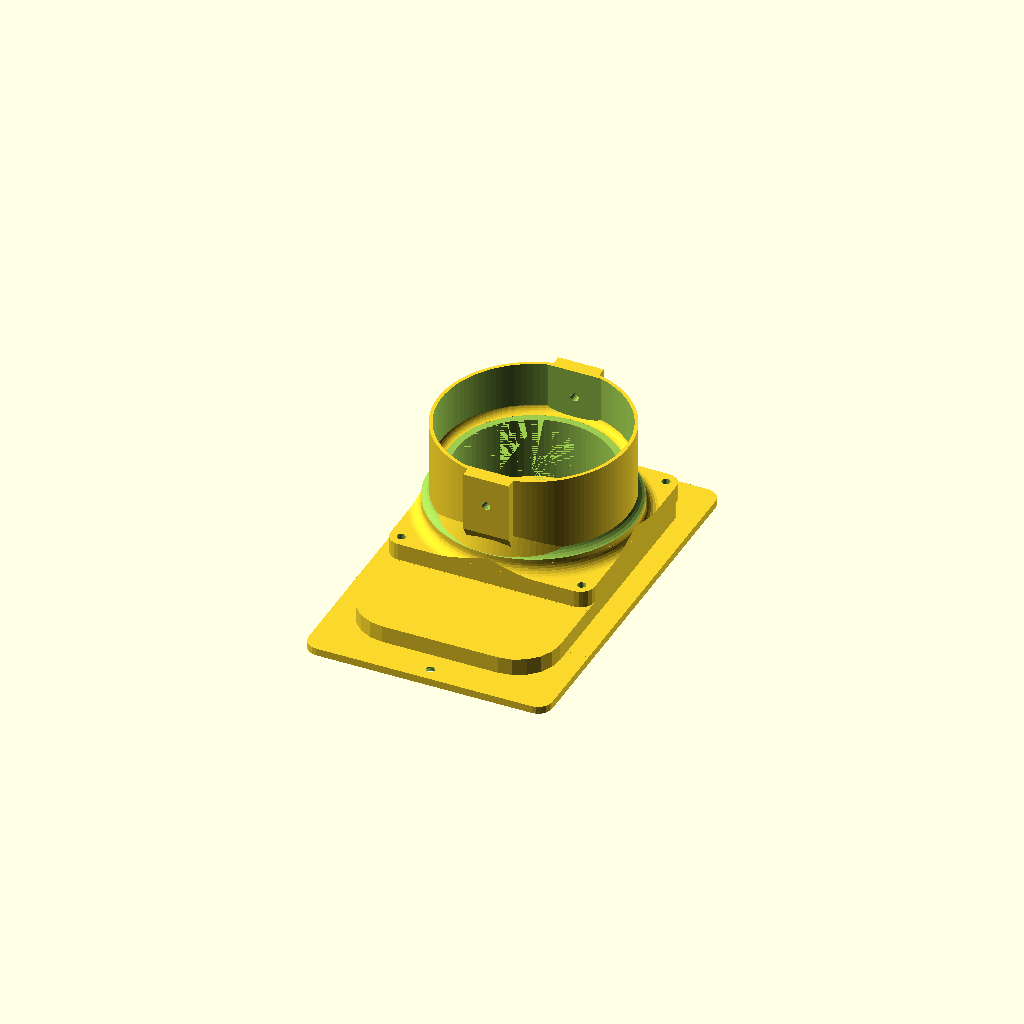
Cell 1: rendered with the file's own defaults.
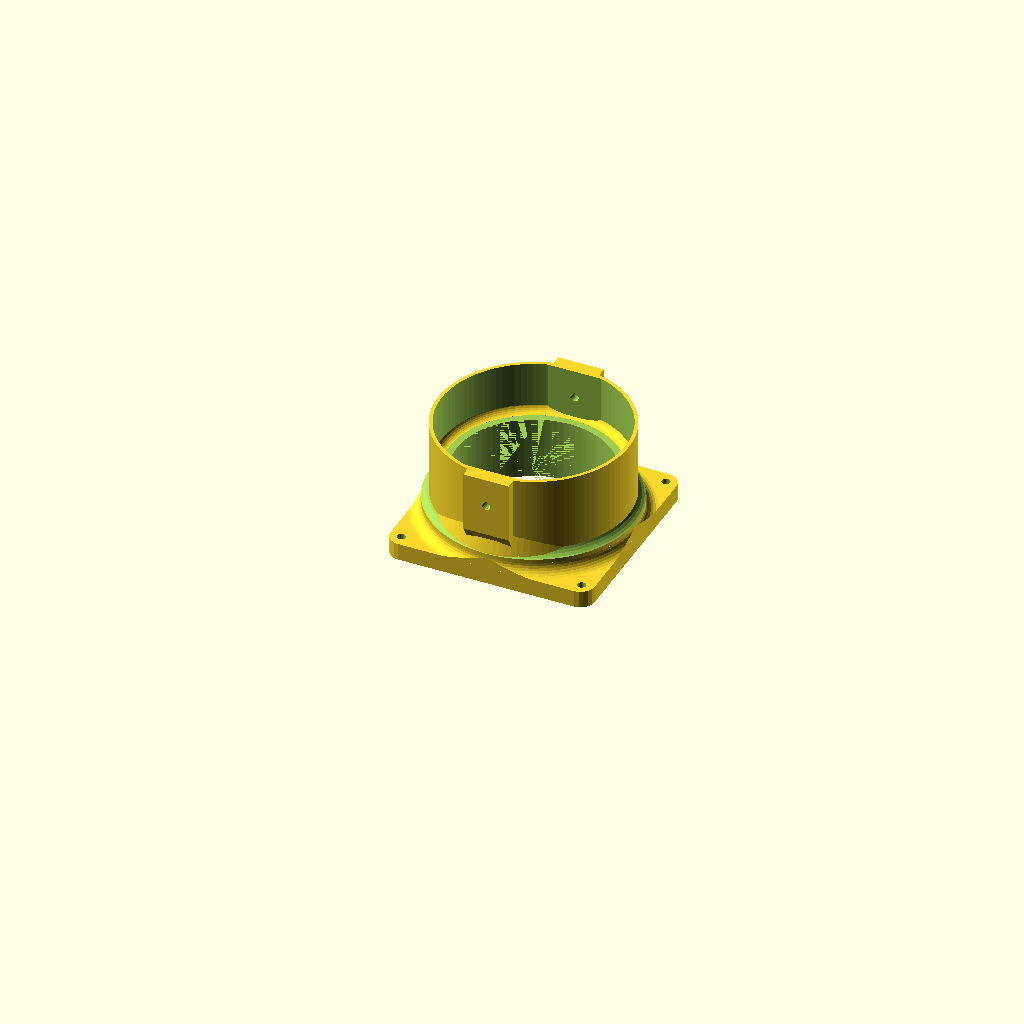
Cell 2: the same model with part = "mount".
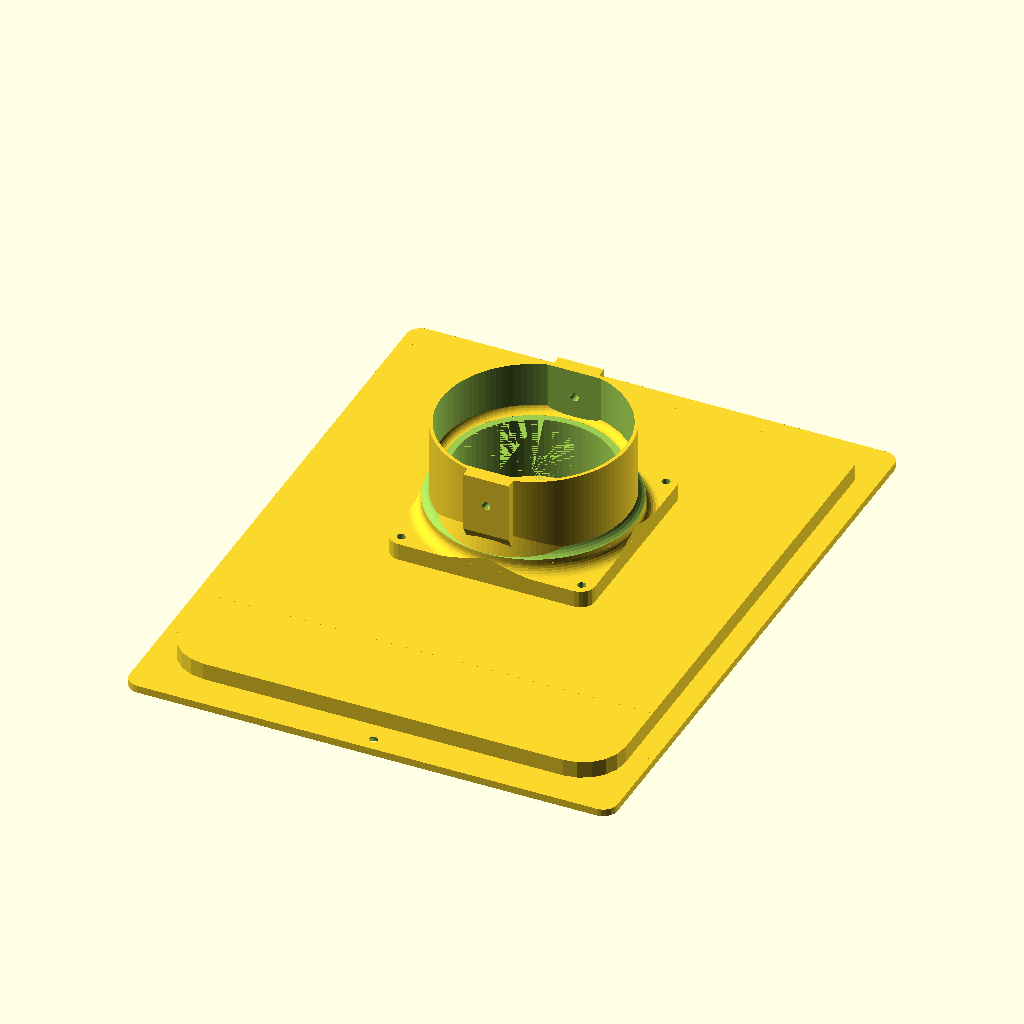
Cell 3 — tw set to 172, the other parameters unchanged.
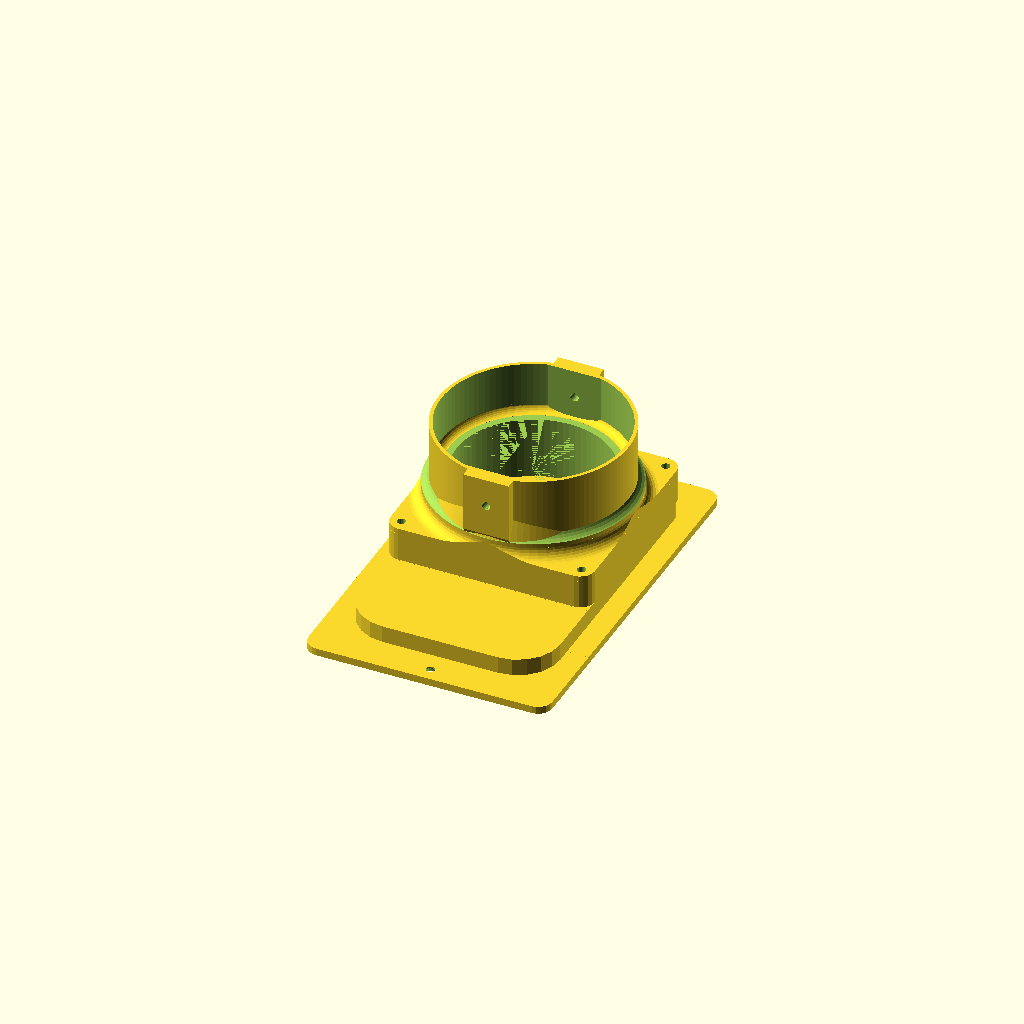
Cell 4: mount_h1 = 12 (everything else at default).
All cells are drawn from one camera (rotation 55°, 0°, 25°, orthographic, colour scheme Cornfield), so only the parameter changes between them.
The OpenSCAD source (RouterPlate.scad):
part="all"; // [all:Preview all parts,mount:Router Mount,plate:Table Plate]
tw=86;
hd=42;
mount_h1=6;
plate_offset=40;
ledge=7.6;
platethick=2.6;
plate_inset=1;
neckthick=6;
neckd=26;
mount_nut=0; // [0:None,1:Hex 3mm nut,2:Square 3mm nut]
mount_nut_h=2.4;

*plate_profile();
if(part=="plate"||part=="all")
  translate([0,0,-1]) plate();
if(part=="mount"||part=="all")
  mount();
module plate_profile() {
  difference() {
  union() {
    //difference() {
    *for(r=[0:90:359]) rotate([0,0,r]) translate([tw/-2,tw/-2]) square([ledge,tw]);
    difference(){
      translate([tw/-2,tw/-2-15]) rsquare([tw,tw+15],r=5);
      translate([tw/-2+ledge-.2,tw/-2+ledge]) rsquare([tw-ledge*2,tw-ledge*2],r=5);
      translate([tw/-2-ledge+15,tw/-2-ledge]) {
        rsquare([tw-ledge*2,40],r=15,$fn=45);
      }
    }
    //}
    translate([tw/-2,tw/-2-25]) difference() {
      union(){
        translate([0,10]) square([tw,5],10,$fn=40);
        translate([10,0]) square([tw-20,10]);
        for(x=[10,tw-10]) translate([x,10])  circle(r=10,$fn=30);
      translate([0,10]) square([tw,5]);
      }
    }
    circle(d=hd,$fn=48);
    for(r=[45:90:359]) rotate([0,0,r]) translate([45,0]) circle(d=3,$fn=20);
  }
        translate([tw/-2,tw/-2-25]) for(x=[10,tw/2,tw-10]) translate([x,10]) circle(d=3,$fn=20);
        }
}
module plate() {
  for(r=[0]) rotate([0,0,r]) translate([tw/-2,tw/-2-plate_offset,-platethick-neckthick])
  {
    translate([0,0,0])
    difference() {
      cube2([tw,1+plate_offset,platethick],5,c2=0,c3=0);
      for(x=[tw/2]) translate([x,5,-.01]) {
        cylinder(d=3,h=platethick+1,$fn=20);
        cylinder(d1=6,d2=3,h=2,$fn=20);
      }
    }
  }
  difference() {
    translate([tw/-2+ledge,tw/-2-ledge,-platethick-neckthick]) 
    {
      translate([0,8+ledge,platethick-.01]) cube2([tw-ledge*2,tw-15,neckthick+.02],r=5,c1=0,c4=0);
      translate([0,-1*(plate_offset-20),platethick-.01]) cube2([tw-ledge*2,10+plate_offset,neckthick],r=15,c2=0,c3=0,$fn=50);
      translate([-ledge,0]) cube2([tw,tw+15,platethick+.02],r=5,c1=0,c4=0);
    }
    *for(r=[0:90:359]) rotate([0,0,r]) translate([tw/-2-.1,tw/-2-.1,-5]) cube([7.6,tw+.2,6]);
    translate([0,0,-1-platethick-neckthick]) cylinder(d=neckd,h=platethick+neckthick+2,$fn=80);
    for(r=[45:90:359]) rotate([0,0,r]) translate([45,0,-.01-platethick-neckthick]) {
      cylinder(d=6,h=plate_inset,$fn=30);
      translate([0,0,plate_inset]) cylinder(d1=6,d2=3.6,h=3,$fn=30);
      cylinder(d=3.6,h=platethick+neckthick+2,$fn=20);
    }
  }
}
module rsquare(dims,r=1,c1=1,c2=1,c3=1,c4=1,$fn=20)
{
  hull() {
    translate([r,r]) {
      if(c1) circle(r=r,$fn=$fn);
      else rotate([0,0,180]) square([r,r]);
    }
    translate([r,dims[1]-r]) {
      if(c2) circle(r=r,$fn=$fn);
      else rotate([0,0,90]) square([r,r]);
    }
    translate([dims[0]-r,dims[1]-r]) {
      if(c3) circle(r=r,$fn=$fn);
      else square([r,r]);
    }
    translate([dims[0]-r,r]) {
      if(c4) circle(r=r,$fn=$fn);
      else rotate([0,0,-90]) square([r,r]);
    }
  }
}

module mount(h1=mount_h1) {
difference() {
  union() {
    translate([-36,-36]) cube2([72,72,h1],r=5);
    *translate([-43,-43]) cube([tw,tw,25.4/16]);
    translate([-8,-36,20]) cube([16,72,20]);
    for(m=[0,1]) mirror([0,m]) intersection(){
      translate([-8,-32,12]) rotate([30,0]) cube([16,20,20]);
      translate([-8,-36,12]) cube(20);
    }
    translate([0,0,h1]) {
      cylinder(d=67,h=40-h1,$fn=120);
      difference(){
        cylinder(d=72,h=10,$fn=120);
        rotate_extrude($fn=120) {
          translate([38,10]) circle(r=5,$fn=30);
        }
      }
      scale([.9,1]) {
      translate([0,0,5]) cylinder(d1=72,d2=66,h=10,$fn=100);
      }
    }
    translate([0,0,h1-2]) intersection() {
      translate([-36,-36]) cube([72,72,6]);
      rotate_extrude($fn=80) {
      translate([40,6]) difference() {
        translate([-4,-4]) square([4,4]);
        circle(r=4,$fn=28);
      }
    }
    }
  }
  *for(r=[0]) rotate([0,0,r])
  translate([0,-18,-.01]) cube([40,36,20.01]);
  for(r=[45:90:359]) rotate([0,0,r]) translate([45,0,-1])
  {
    cylinder(d=3,h=h1+1.1,$fn=20);
    translate([0,0,h1+1.01-mount_nut_h])
      if(mount_nut==1)
        rotate([0,0,30]) cylinder(d=7.2,h=mount_nut_h,$fn=6);
      else if(mount_nut==2)
        rotate([0,0,45]) translate([-3.1,-3.1]) cube([6.2,6.2,mount_nut_h]);
  }
  translate([0,-36.01,30]) rotate([-90,0]) {
    cylinder(d=3,h=72.02,$fn=20);
    *translate([0,0,2]) rotate([0,0,30]) cylinder(d=7.1,h=68,$fn=6);
  }
  translate([0,0,-.01]) cylinder(d=54,h=22.02,$fn=80);
  difference() {
    translate([0,0,22]) linear_extrude(50) intersection() {
      circle(d=64.6,$fn=100);
      translate([-32.3,-30.9]) square([64.6,61.8]);
    }
    translate([0,0,25.01])
      rotate_extrude($fn=80) {
        translate([29.5,0]) intersection() {
          translate([0,-3]) square([3,3]);
          difference() {
            translate([-3,-3]) square([6,6]);
            circle(d=6,$fn=30);
          }
        }
      }
  }
}
}
module cube2(dims,r=1,c1=1,c2=2,c3=3,c4=4,$fn=20)
{
  echo(str("dims:",dims));
  linear_extrude(dims[2],convexity=5) rsquare([dims[0],dims[1]],r=r,c1=c1,c2=c2,c3=c3,c4=c4,$fn=$fn);
}
Customizer parameters (derived from the source; name, type, default, range or options):
part: string, default "all", options "all", "mount", "plate"
tw: number, default 86
hd: number, default 42
mount_h1: number, default 6
plate_offset: number, default 40
ledge: number, default 7.6
platethick: number, default 2.6
plate_inset: number, default 1
neckthick: number, default 6
neckd: number, default 26
mount_nut: number, default 0, options 0, 1, 2
mount_nut_h: number, default 2.4
